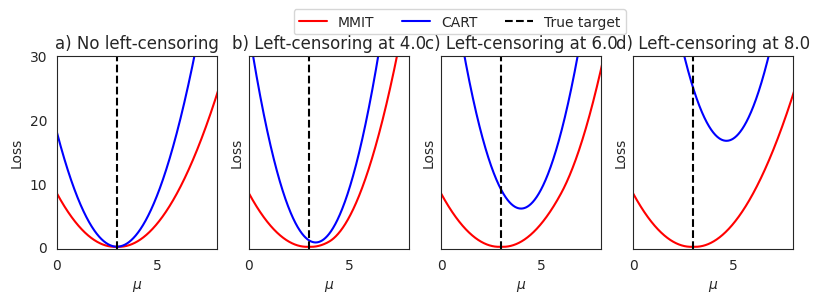

The matplotlib source for this figure:
"""
Figures that show the differences between the Interval-CART and MMIT loss functions

"""
import matplotlib.pyplot as plt
import numpy as np
import seaborn as sns; sns.set_style("white")

mmit_color = "red"
cart_color = "blue"
cart_partial_color = "lightblue"

def mmit_loss(y, x, margin=0., lower=True):
    if lower:
        s = -1
    else:
        s = 1
    v = s * (x - y) + margin
    v[v <= 0] = 0.
    v = v**2

    b = 1.0 * y - s * margin

    return v, b

def cart_loss(y, x, margin=0., lower=True):
    if lower:
        s = -1
    else:
        s = 1
    v = s * (x - y) + margin
    v = v**2

    b = 1.0 * y - s * margin

    return v, b


# First figure shows the difference between the loss functions of Interval-CART and MMIT
f, [ax1, ax2, ax3] = plt.subplots(nrows=1, ncols=3, sharex=True, sharey=True)

f.set_size_inches(w=7.5, h=3)

x = np.linspace(0, 10, 1000)
lower_bound = 4.0
upper_bound = 6.0

# Interval-censored case
y_lower = mmit_loss(lower_bound, x, lower=True)[0]
y_upper = mmit_loss(upper_bound, x, lower=False)[0]
ax1.plot(x, y_lower + y_upper, color=mmit_color, label="MMIT", zorder=10, linewidth=1.5)
#
y_lower_cart = cart_loss(lower_bound, x, lower=True)[0]
y_upper_cart = cart_loss(upper_bound, x, lower=False)[0]
ax1.plot(x, y_lower_cart, linestyle="-.", label="CART (Lower limit)", color=cart_partial_color)
ax1.plot(x, y_upper_cart, linestyle="-.", color=cart_partial_color, label="CART (Upper limit)")
ax1.plot(x, y_lower_cart + y_upper_cart, color=cart_color, label="CART (Total loss)", linewidth=1.5)
#
ax1.scatter([lower_bound], [0.], edgecolor="black", facecolor="black", linewidth=1.0, zorder=100., label="Lower limit")
ax1.scatter([upper_bound], [0.], edgecolor="black", facecolor="none", linewidth=1.0, zorder=100., label="Upper limit")
ax1.plot([lower_bound, upper_bound], [0., 0.], linestyle="--", color="black", label="Interval", zorder=20)
#
ax1.set_xlabel("$\mu$")
ax1.set_ylabel("Loss")


# Left-censored case
y_upper = mmit_loss(upper_bound, x, lower=False)[0]
ax2.plot(x, y_upper, color=mmit_color, label="MMIT", zorder=10, linewidth=1.5)
#
y_upper_cart = cart_loss(upper_bound, x, lower=False)[0]
ax2.plot(x, y_upper_cart, color=cart_color, label="CART (Upper limit)", linewidth=1.5)
#
ax2.scatter([upper_bound], [0.], edgecolor="black", facecolor="none", linewidth=1.0, zorder=100., label="Upper limit")
ax2.plot([x.min(), upper_bound], [0., 0.], linestyle="--", color="black", label="Interval", zorder=20)
#
ax2.set_xlabel("$\mu$")
ax2.set_ylabel("Loss")


# Right-censored case
y_lower = mmit_loss(lower_bound, x, lower=True)[0]
ax3.plot(x, y_lower, color=mmit_color, label="MMIT", zorder=10, linewidth=1.5)
#
y_lower_cart = cart_loss(lower_bound, x, lower=True)[0]
ax3.plot(x, y_lower_cart, color=cart_color, label="CART (Lower limit)", linewidth=1.5)
#
ax3.scatter([lower_bound], [0.], edgecolor="black", facecolor="black", linewidth=1.0, zorder=100., label="Upper limit")
ax3.plot([lower_bound, x.max()], [0., 0.], linestyle="--", color="black", label="Interval", zorder=20)
#
ax3.set_xlabel("$\mu$")
ax3.set_ylabel("Loss")

#

ax1.set_xlim([2.0, 8.0])
ax1.set_ylim([-0.2, 8.0])

ax1.legend(ncol=1, bbox_to_anchor=(4.5, 1.0))  # Legend here since the first subplot has the most elements

# plt.tight_layout()
# plt.show()
plt.savefig("figure.cart.vs.mmit.loss.pdf", bbox_inches="tight")





# Second figure: Interval-CART sticks to interval limits in the left/right-censored cases
plt.clf()

true_target = 3.0

f, [ax1, ax2, ax3, ax4] = plt.subplots(ncols=4, sharex=True, sharey=True)
f.set_size_inches(w=9.5, h=2.5)

# Case 1: no left-censored
y_lower = mmit_loss(true_target - 0.1, x, lower=True)[0]
y_upper = mmit_loss(true_target + 0.1, x, lower=False)[0]
ax1.plot(x, y_lower + y_upper, color=mmit_color)
y_lower_cart = cart_loss(true_target - 0.1, x, lower=True)[0]
y_upper_cart = cart_loss(true_target + 0.1, x, lower=False)[0]
ax1.plot(x, y_lower_cart + y_upper_cart, color=cart_color)
ax1.axvline(true_target, color="black", linestyle="--")
ax1.set_title("a) No left-censoring")

# Case 2: close left censored
censored_interval_upper_bound = true_target + 1.0
y_lower = mmit_loss(true_target - 0.1, x, lower=True)[0]
y_upper = mmit_loss(true_target + 0.1, x, lower=False)[0] + mmit_loss(censored_interval_upper_bound, x, lower=False)[0]
ax2.plot(x, y_lower + y_upper, color=mmit_color)
y_lower_cart = cart_loss(true_target - 0.1, x, lower=True)[0]
y_upper_cart = cart_loss(true_target + 0.1, x, lower=False)[0] + cart_loss(censored_interval_upper_bound, x, lower=False)[0]
ax2.plot(x, y_lower_cart + y_upper_cart, color=cart_color)
ax2.axvline(true_target, color="black", linestyle="--")
ax2.set_title("b) Left-censoring at {}".format(censored_interval_upper_bound))

# Case 3: close left censored
censored_interval_upper_bound = true_target + 3.0
y_lower = mmit_loss(true_target - 0.1, x, lower=True)[0]
y_upper = mmit_loss(true_target + 0.1, x, lower=False)[0] + mmit_loss(censored_interval_upper_bound, x, lower=False)[0]
ax3.plot(x, y_lower + y_upper, color=mmit_color)
y_lower_cart = cart_loss(true_target - 0.1, x, lower=True)[0]
y_upper_cart = cart_loss(true_target + 0.1, x, lower=False)[0] + cart_loss(censored_interval_upper_bound, x, lower=False)[0]
ax3.plot(x, y_lower_cart + y_upper_cart, color=cart_color)
ax3.axvline(true_target, color="black", linestyle="--")
ax3.set_title("c) Left-censoring at {}".format(censored_interval_upper_bound))

# Case 4: close left censored
censored_interval_upper_bound = true_target + 5.0
y_lower = mmit_loss(true_target - 0.1, x, lower=True)[0]
y_upper = mmit_loss(true_target + 0.1, x, lower=False)[0] + mmit_loss(censored_interval_upper_bound, x, lower=False)[0]
ax4.plot(x, y_lower + y_upper, color=mmit_color, label="MMIT")
y_lower_cart = cart_loss(true_target - 0.1, x, lower=True)[0]
y_upper_cart = cart_loss(true_target + 0.1, x, lower=False)[0] + cart_loss(censored_interval_upper_bound, x, lower=False)[0]
ax4.plot(x, y_lower_cart + y_upper_cart, color=cart_color, label="CART")
ax4.axvline(true_target, color="black", linestyle="--", label="True target")
ax4.set_title("d) Left-censoring at {}".format(censored_interval_upper_bound))

ax4.set_xlim([0, 8])
ax4.set_ylim([-0.3, 30])

ax1.set_xlabel("$\mu$")
ax2.set_xlabel("$\mu$")
ax3.set_xlabel("$\mu$")
ax4.set_xlabel("$\mu$")

ax1.set_ylabel("Loss")
ax2.set_ylabel("Loss")
ax3.set_ylabel("Loss")
ax4.set_ylabel("Loss")

plt.legend(bbox_to_anchor=(0.0, 1.28), ncol=3)
plt.savefig("interval.cart.fails.with.open.intervals.pdf", bbox_inches="tight")
